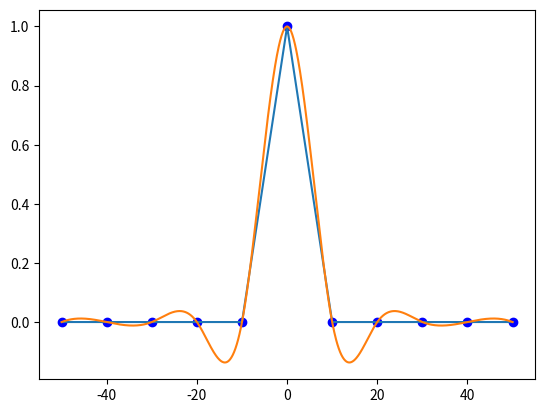

Here is the Python script that generated this plot:
"""7-insert-插值"""

# scipy.interpolate
import scipy.interpolate as si
import numpy as np
import matplotlib.pyplot as mp

# 原始数据 11组数据
min_x = -50
max_x = 50
dis_x = np.linspace(min_x, max_x, 11)
dis_y = np.sinc(dis_x)

# 通过一系列的散点设计出符合一定规律插值器函数，使用线性插值（kind缺省值）
linear = si.interp1d(dis_x, dis_y)
lin_x = np.linspace(min_x, max_x, 1000)
lin_y = linear(lin_x)
mp.plot(lin_x,lin_y)
# 三次样条插值 （CUbic Spline Interpolation） 获得一条光滑曲线
cubic = si.interp1d(dis_x, dis_y, kind='cubic')
cub_x = np.linspace(min_x, max_x, 1000)
cub_y = cubic(cub_x)
mp.plot(cub_x,cub_y)
#绘制线性插值函数
# linear=si.interp1d(dis_x,dis_y)
# x=linear(np.linspace(min_x,max_x,1000))
# y = linear(x)

mp.scatter(dis_x,dis_y,color='blue')
mp.show()






